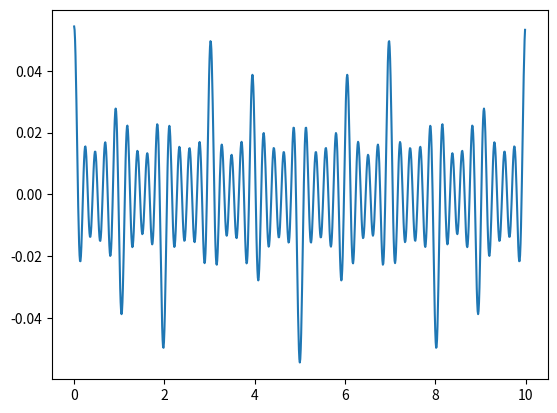

The script that saved this image:
import numpy as np
import math
import matplotlib.pyplot as plt


def psi_k(x, g_range):
    print("A")
    k = 6*math.pi/10
    len_g_range = len(g_range)
    return_val = 0
    for m in range(len_g_range):
        g_val = g_range[m]
        return_val += (.02/(m+1)*np.exp(-1j*(k-g_val)*x))
    return return_val


if __name__ == "__main__":
    print("working")
    x_values = np.arange(0, 10, .01)
    G_range = np.arange(-8*np.pi, +8*np.pi, 2*np.pi)
    plt.figure(1)
    plt.plot(x_values, np.real(psi_k(x_values, G_range)))
    plt.show()
